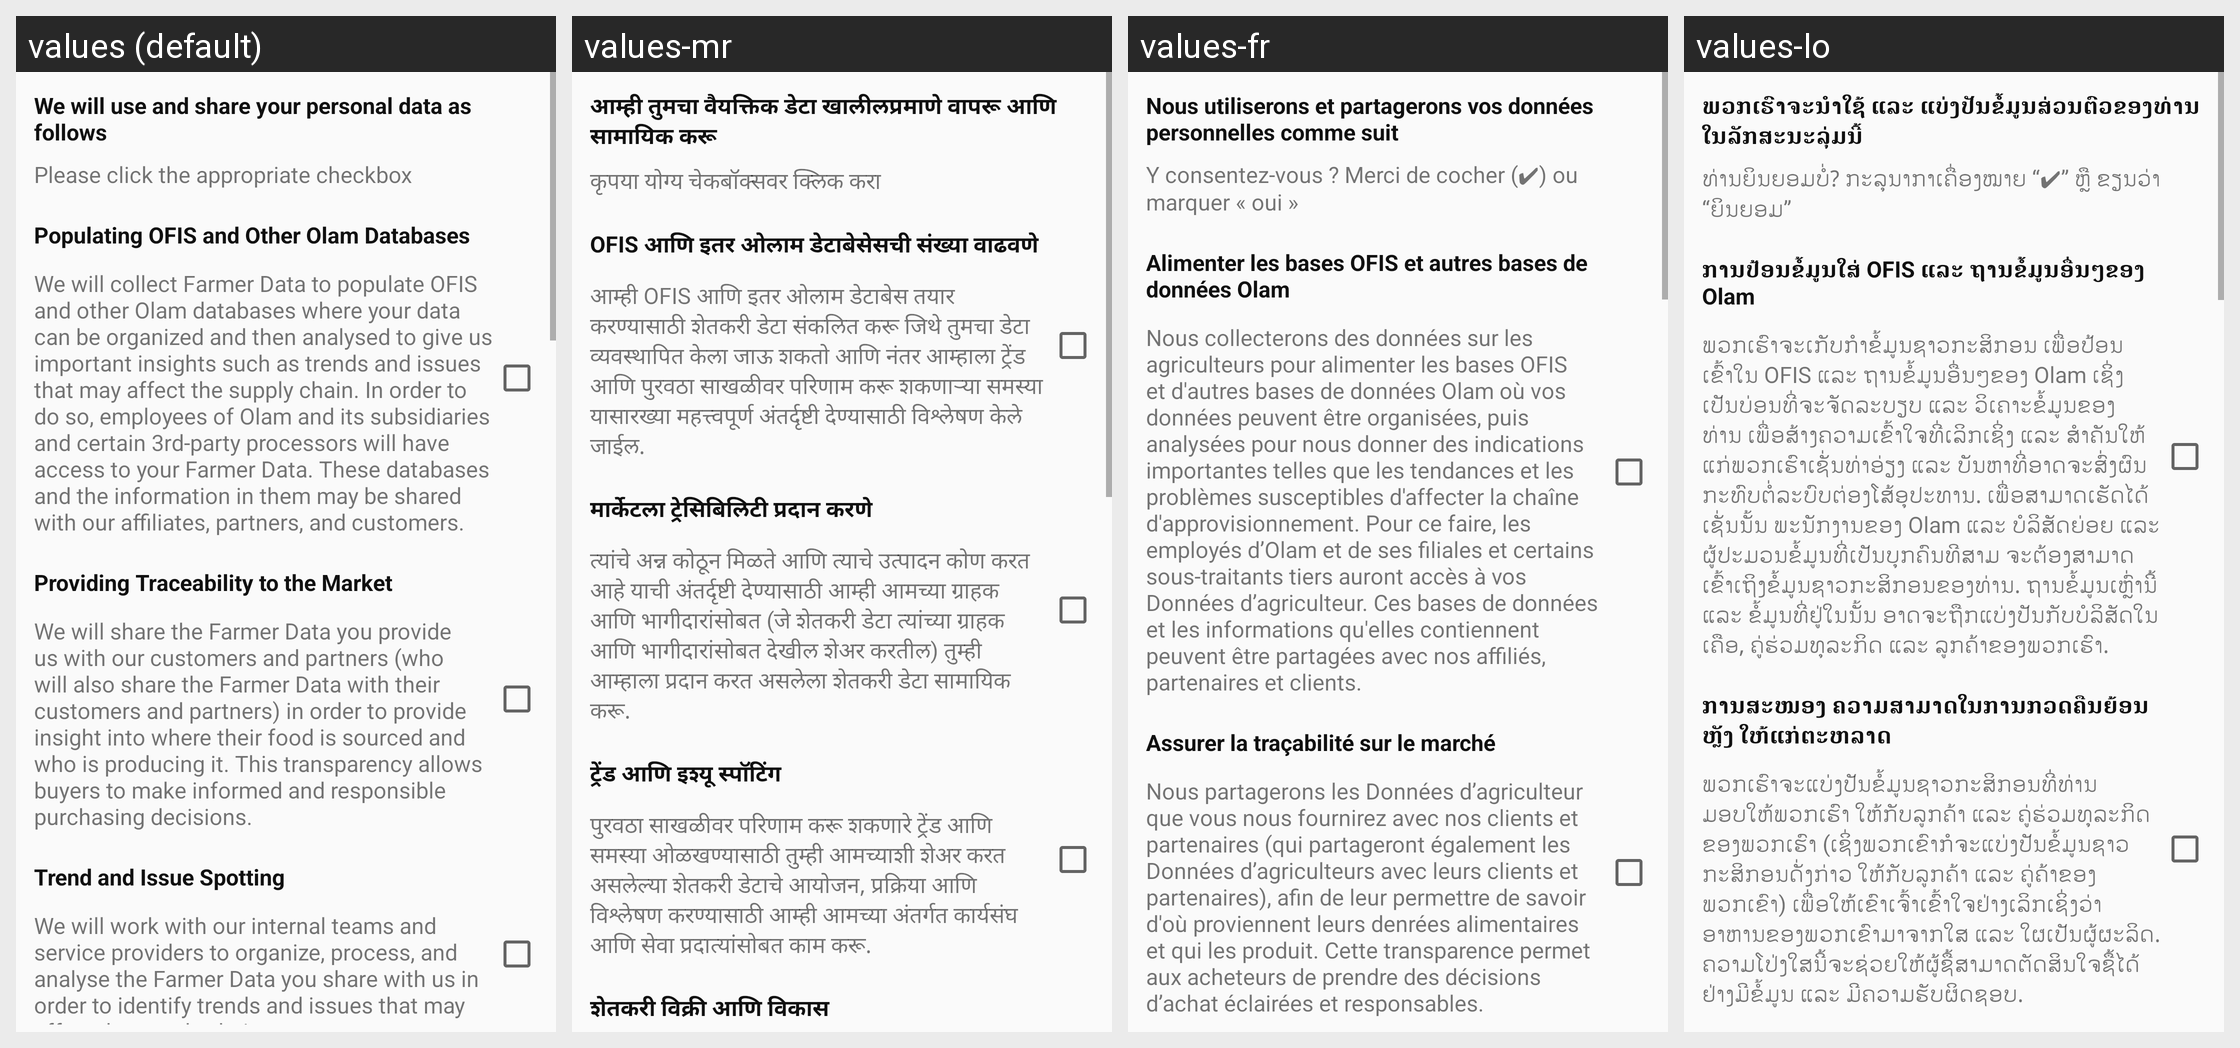

Strings drawn on this Android screen and how each of the app's shown locales translates them:
Android screen res/layout/content_wizard2.xml rendered under 4 locales, left to right: values (default), values-mr, values-fr, values-lo. Device: Nexus 5 (rendered at 1080×1920; each locale shown at half size, 540×960, under a caption strip naming it); theme AppCompactTheme.
Other locales in the repository, not shown: values-es, values-id, values-in, values-pt, values-th, values-tr, values-vi.
Strings drawn on this screen, with the default value and each locale's value (text and hints the layout hard-codes, and strings that could not be matched under every locale, appear in the picture but are not listed):

cs_page2_1
  values: We will use and share your personal data as follows
  values-mr: आम्ही तुमचा वैयक्तिक डेटा खालीलप्रमाणे वापरू आणि सामायिक करू
  values-fr: Nous utiliserons et partagerons vos données personnelles comme suit
  values-lo: ພວກເຮົາຈະນຳໃຊ້ ແລະ ແບ່ງປັນຂໍ້ມູນສ່ວນຕົວຂອງທ່ານໃນລັກສະນະລຸ່ມນີ້

cs_page2_2
  values: Please click the appropriate checkbox
  values-mr: कृपया योग्य चेकबॉक्सवर क्लिक करा
  values-fr: Y consentez-vous ? Merci de cocher (✔) ou marquer « oui »
  values-lo: ທ່ານຍິນຍອມບໍ່? ກະລຸນາກາເຄື່ອງໝາຍ “✔” ຫຼື ຂຽນວ່າ “ຍິນຍອມ”

cs_page2_3
  values: Populating OFIS and Other Olam Databases
  values-mr: OFIS आणि इतर ओलाम डेटाबेसेसची संख्या वाढवणे
  values-fr: Alimenter les bases OFIS et autres bases de données Olam
  values-lo: ການປ້ອນຂໍ້ມູນໃສ່ OFIS ແລະ ຖານຂໍ້ມູນອື່ນໆຂອງ Olam

cs_page2_4
  values: We will collect Farmer Data to populate OFIS and other Olam databases where your data can be organized and then analysed to give us important insights such as trends and issues that may affect the supply chain. In order to do so, employees of Olam and its subsidiaries and certain 3rd-party processors will have access to your Farmer Data. These databases and the information in them may be shared …[clipped]
  values-mr: आम्ही OFIS आणि इतर ओलाम डेटाबेस तयार करण्यासाठी शेतकरी डेटा संकलित करू जिथे तुमचा डेटा व्यवस्थापित केला जाऊ शकतो आणि नंतर आम्हाला ट्रेंड आणि पुरवठा साखळीवर परिणाम करू शकणाऱ्या समस्या यासारख्या महत्त्वपूर्ण अंतर्दृष्टी देण्यासाठी विश्लेषण केले जाईल.
  values-fr: Nous collecterons des données sur les agriculteurs pour alimenter les bases OFIS et d'autres bases de données Olam où vos données peuvent être organisées, puis analysées pour nous donner des indications importantes telles que les tendances et les problèmes susceptibles d'affecter la chaîne d'approvisionnement. Pour ce faire, les employés d’Olam et de ses filiales et certains sous-traitants tiers …[clipped]
  values-lo: ພວກເຮົາຈະເກັບກຳຂໍ້ມູນຊາວກະສິກອນ ເພື່ອປ້ອນເຂົ້າໃນ OFIS ແລະ ຖານຂໍ້ມູນອື່ນໆຂອງ Olam ເຊິ່ງເປັນບ່ອນທີ່ຈະຈັດລະບຽບ ແລະ ວິເຄາະຂໍ້ມູນຂອງທ່ານ ເພື່ອສ້າງຄວາມເຂົ້າໃຈທີ່ເລິກເຊິ່ງ ແລະ ສຳຄັນໃຫ້ແກ່ພວກເຮົາເຊັ່ນທ່າອ່ຽງ ແລະ ບັນຫາທີ່ອາດຈະສົ່ງຜົນກະທົບຕໍ່ລະບົບຕ່ອງໂສ້ອຸປະທານ. ເພື່ອສາມາດເຮັດໄດ້ເຊັ່ນນັ້ນ ພະນັກງານຂອງ Olam ແລະ ບໍລິສັດຍ່ອຍ ແລະ ຜູ້ປະມວນຂໍ້ມູນທີ່ເປັນບຸກຄົນທີສາມ ຈະຕ້ອງສາມາດເຂົ້າເຖິງຂໍ້ມູນຊາວກະສິກອນຂອງທ່ານ. …[clipped]

cs_page2_5
  values: Providing Traceability to the Market
  values-mr: मार्केटला ट्रेसिबिलिटी प्रदान करणे
  values-fr: Assurer la traçabilité sur le marché
  values-lo: ການສະໜອງ ຄວາມສາມາດໃນການກວດຄືນຍ້ອນຫຼັງ ໃຫ້ແກ່ຕະຫລາດ

cs_page2_6
  values: We will share the Farmer Data you provide us with our customers and partners (who will also share the Farmer Data with their customers and partners) in order to provide insight into where their food is sourced and who is producing it. This transparency allows buyers to make informed and responsible purchasing decisions.
  values-mr: त्यांचे अन्न कोठून मिळते आणि त्याचे उत्पादन कोण करत आहे याची अंतर्दृष्टी देण्यासाठी आम्ही आमच्या ग्राहक आणि भागीदारांसोबत (जे शेतकरी डेटा त्यांच्या ग्राहक आणि भागीदारांसोबत देखील शेअर करतील) तुम्ही आम्हाला प्रदान करत असलेला शेतकरी डेटा सामायिक करू.
  values-fr: Nous partagerons les Données d’agriculteur que vous nous fournirez avec nos clients et partenaires (qui partageront également les Données d’agriculteurs avec leurs clients et partenaires), afin de leur permettre de savoir d'où proviennent leurs denrées alimentaires et qui les produit. Cette transparence permet aux acheteurs de prendre des décisions d’achat éclairées et responsables.
  values-lo: ພວກເຮົາຈະແບ່ງປັນຂໍ້ມູນຊາວກະສິກອນທີ່ທ່ານມອບໃຫ້ພວກເຮົາ ໃຫ້ກັບລູກຄ້າ ແລະ ຄູ່ຮ່ວມທຸລະກິດ ຂອງພວກເຮົາ (ເຊິ່ງພວກເຂົາກໍຈະແບ່ງປັນຂໍ້ມູນຊາວກະສິກອນດັ່ງກ່າວ ໃຫ້ກັບລູກຄ້າ ແລະ ຄູ່ຄ້າຂອງພວກເຂົາ) ເພື່ອໃຫ້ເຂົາເຈົ້າເຂົ້າໃຈຢ່າງເລິກເຊິ່ງວ່າອາຫານຂອງພວກເຂົາມາຈາກໃສ ແລະ ໃຜເປັນຜູ້ຜະລິດ. ຄວາມໂປ່ງໃສນີ້ຈະຊ່ວຍໃຫ້ຜູ້ຊື້ສາມາດຕັດສິນໃຈຊື້ໄດ້ຢ່າງມີຂໍ້ມູນ ແລະ ມີຄວາມຮັບຜິດຊອບ.
